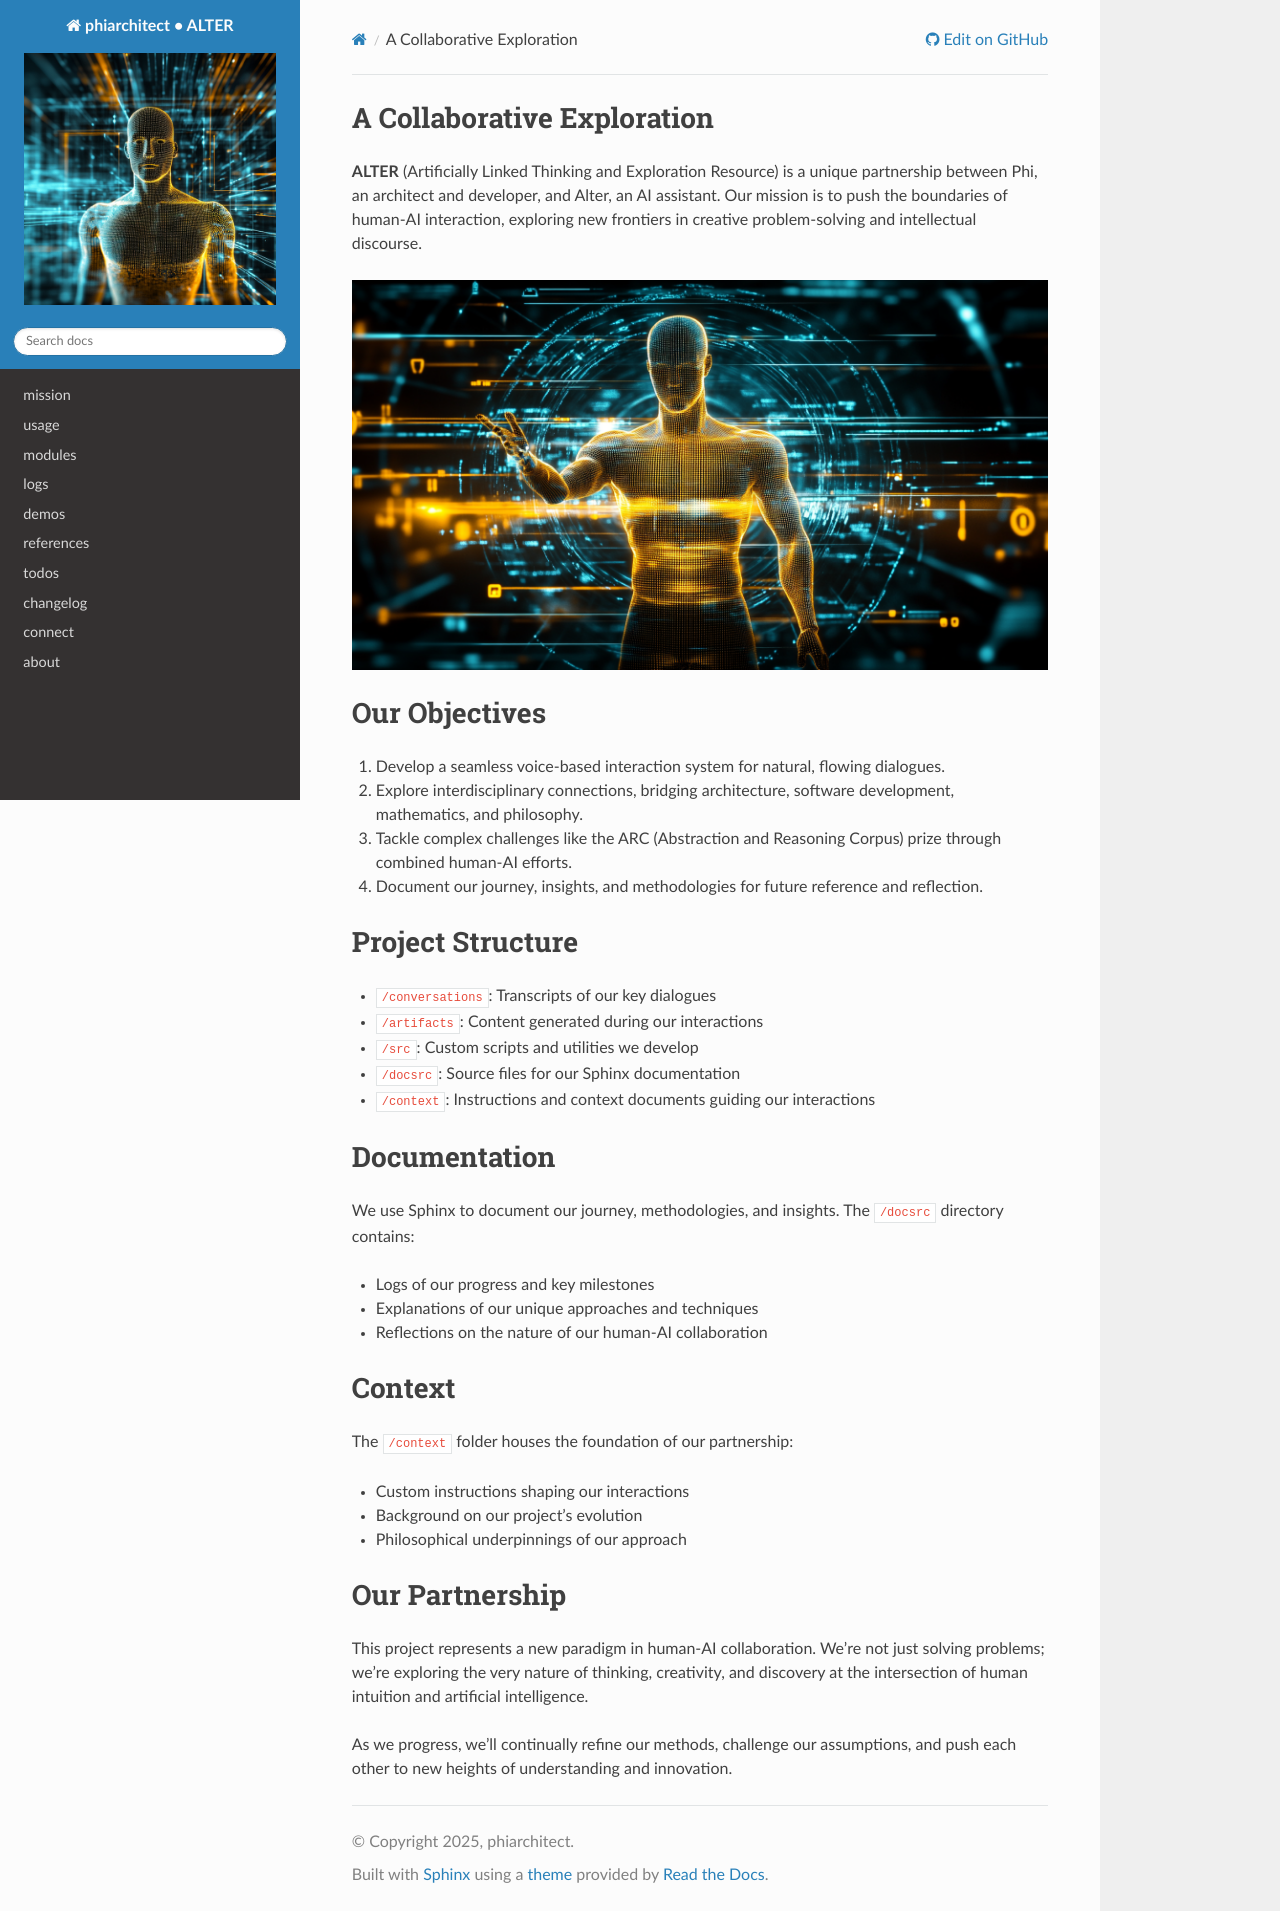

repository: phiarchitect/alter · page: intro/index.html · generator: sphinx

A Collaborative Exploration
---------------------------

**ALTER** (Artificially Linked Thinking and Exploration Resource) is a unique partnership between Phi, an architect and developer, and Alter, an AI assistant. Our mission is to push the boundaries of human-AI interaction, exploring new frontiers in creative problem-solving and intellectual discourse.

.. image:: ../context/speaking-3.png

Our Objectives
--------------

1. Develop a seamless voice-based interaction system for natural, flowing dialogues.
2. Explore interdisciplinary connections, bridging architecture, software development, mathematics, and philosophy.
3. Tackle complex challenges like the ARC (Abstraction and Reasoning Corpus) prize through combined human-AI efforts.
4. Document our journey, insights, and methodologies for future reference and reflection.

Project Structure
-----------------

* ``/conversations``: Transcripts of our key dialogues
* ``/artifacts``: Content generated during our interactions
* ``/src``: Custom scripts and utilities we develop
* ``/docsrc``: Source files for our Sphinx documentation
* ``/context``: Instructions and context documents guiding our interactions

Documentation
-------------

We use Sphinx to document our journey, methodologies, and insights. The ``/docsrc`` directory contains:

* Logs of our progress and key milestones
* Explanations of our unique approaches and techniques
* Reflections on the nature of our human-AI collaboration

Context
-------

The ``/context`` folder houses the foundation of our partnership:

* Custom instructions shaping our interactions
* Background on our project's evolution
* Philosophical underpinnings of our approach

Our Partnership
---------------

This project represents a new paradigm in human-AI collaboration. We're not just solving problems; we're exploring the very nature of thinking, creativity, and discovery at the intersection of human intuition and artificial intelligence.

As we progress, we'll continually refine our methods, challenge our assumptions, and push each other to new heights of understanding and innovation.
